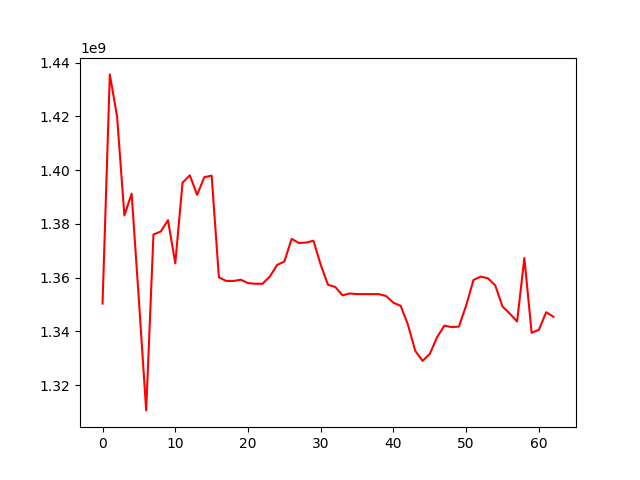

The table this chart was drawn from, first rows:
, 0
0, 1350317744
1, 1435591014
2, 1419879674
3, 1383087321
4, 1391200068
5, 1351472872
6, 1310562846
7, 1376031002
8, 1377121542
9, 1381335219
10, 1365291366
11, 1395325283
12, 1398018984
13, 1390785754
14, 1397359814
15, 1397898329
16, 1360090089
17, 1358730000
18, 1358730000
19, 1359192647
20, 1357944027
21, 1357682992
22, 1357682992
23, 1360354077
24, 1364671679
25, 1365943798
26, 1374389022
27, 1372861992
28, 1373015063
29, 1373706859
30, 1364721240
31, 1357304896
32, 1356478635
33, 1353378042
34, 1354076928
35, 1353833283
36, 1353833283
37, 1353833283
38, 1353833283
39, 1353090162
40, 1350614730
41, 1349445524
42, 1342386318
43, 1332704364
44, 1328984922
45, 1331589248
46, 1337813357
47, 1342103378
48, 1341565898
49, 1341731573
50, 1349626685
51, 1359079416
52, 1360352787
53, 1359702891
54, 1357072108
55, 1349198219
56, 1346578152
57, 1343660009
58, 1367265754
59, 1339433363
... 3 more rows
